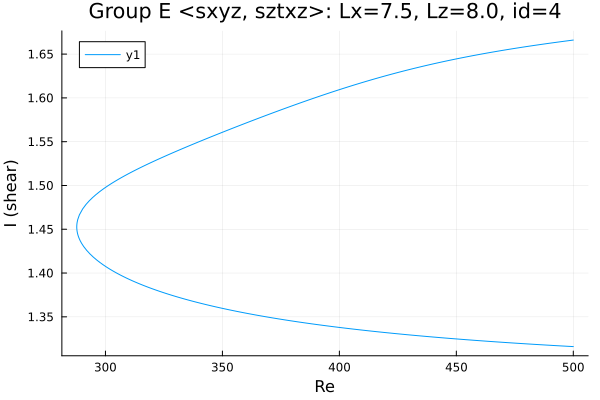

The table this chart was drawn from, first rows:
Re, shear
500.0, 1.316
499.9, 1.316
498.4, 1.316
497, 1.316
495.6, 1.317
494.2, 1.317
492.8, 1.317
491.4, 1.317
490, 1.318
488.5, 1.318
487.1, 1.318
485.7, 1.318
484.3, 1.318
482.9, 1.319
481.5, 1.319
480.1, 1.319
478.6, 1.319
477.2, 1.32
475.8, 1.32
474.4, 1.32
473, 1.32
471.6, 1.321
470.2, 1.321
468.7, 1.321
467.3, 1.321
465.9, 1.322
464.5, 1.322
463.1, 1.322
461.7, 1.322
460.3, 1.323
458.8, 1.323
457.4, 1.323
456, 1.324
454.6, 1.324
453.2, 1.324
451.8, 1.324
450.4, 1.325
448.9, 1.325
447.5, 1.325
446.1, 1.326
444.7, 1.326
443.3, 1.326
441.9, 1.327
440.5, 1.327
439, 1.327
437.6, 1.328
436.2, 1.328
434.8, 1.328
433.4, 1.329
432, 1.329
430.6, 1.329
429.1, 1.33
427.7, 1.33
426.3, 1.33
424.9, 1.331
423.5, 1.331
422.1, 1.331
420.7, 1.332
419.2, 1.332
417.8, 1.333
... 314 more rows
